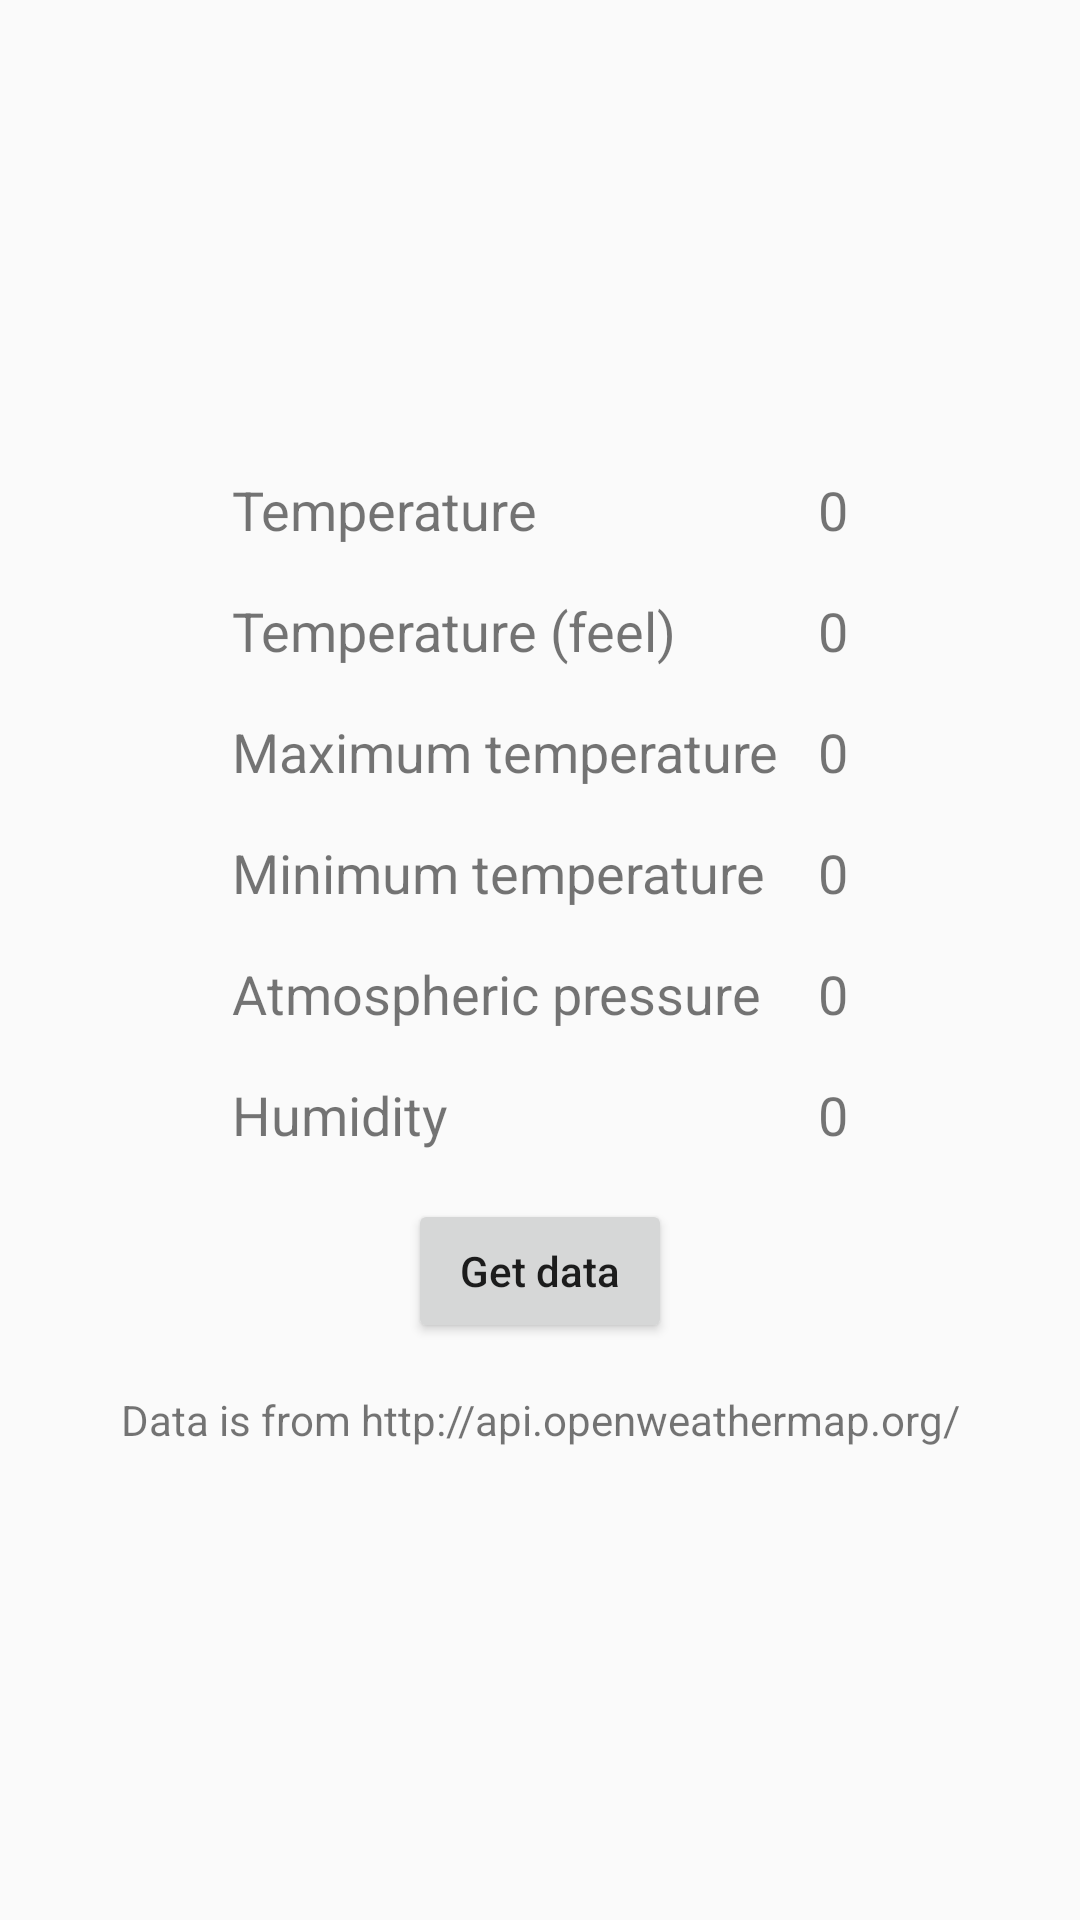

Here is an Android app screen rendered from its layout file. Give the layout XML and the strings, colors and styles it references.
<!-- AndroidManifest.xml: application theme AppTheme -->
<!-- res/layout/activity_gson_demo.xml -->
<?xml version="1.0" encoding="utf-8"?>
<androidx.constraintlayout.widget.ConstraintLayout xmlns:android="http://schemas.android.com/apk/res/android"
    xmlns:app="http://schemas.android.com/apk/res-auto"
    xmlns:tools="http://schemas.android.com/tools"
    android:id="@+id/linearLayout"
    android:layout_width="match_parent"
    android:layout_height="match_parent"
    tools:context=".GsonDemo">

    <TextView
        android:id="@+id/textView1_Gson"
        android:layout_width="wrap_content"
        android:layout_height="wrap_content"
        android:layout_marginBottom="16dp"
        android:text="Temperature"
        android:textSize="18sp"
        app:layout_constraintBottom_toTopOf="@+id/textView2_Gson"
        app:layout_constraintEnd_toStartOf="@+id/textView7_Gson"
        app:layout_constraintHorizontal_bias="0.5"
        app:layout_constraintHorizontal_chainStyle="spread"
        app:layout_constraintStart_toStartOf="parent"
        app:layout_constraintTop_toTopOf="parent"
        app:layout_constraintVertical_chainStyle="packed" />

    <TextView
        android:id="@+id/textView2_Gson"
        android:layout_width="wrap_content"
        android:layout_height="wrap_content"
        android:layout_marginBottom="16dp"
        android:text="Temperature (feel)"
        android:textSize="18sp"
        app:layout_constraintBottom_toTopOf="@+id/textView3_Gson"
        app:layout_constraintStart_toStartOf="@+id/textView1_Gson"
        app:layout_constraintTop_toBottomOf="@+id/textView1_Gson" />

    <TextView
        android:id="@+id/textView3_Gson"
        android:layout_width="wrap_content"
        android:layout_height="wrap_content"
        android:layout_marginBottom="16dp"
        android:text="Maximum temperature"
        android:textSize="18sp"
        app:layout_constraintBottom_toTopOf="@+id/textView4_Gson"
        app:layout_constraintStart_toStartOf="@+id/textView1_Gson"
        app:layout_constraintTop_toBottomOf="@+id/textView2_Gson" />

    <TextView
        android:id="@+id/textView4_Gson"
        android:layout_width="wrap_content"
        android:layout_height="wrap_content"
        android:layout_marginBottom="16dp"
        android:text="Minimum temperature"
        android:textSize="18sp"
        app:layout_constraintBottom_toTopOf="@+id/textView5_Gson"
        app:layout_constraintStart_toStartOf="@+id/textView1_Gson"
        app:layout_constraintTop_toBottomOf="@+id/textView3_Gson" />

    <TextView
        android:id="@+id/textView5_Gson"
        android:layout_width="wrap_content"
        android:layout_height="wrap_content"
        android:layout_marginBottom="16dp"
        android:text="Atmospheric pressure"
        android:textSize="18sp"
        app:layout_constraintBottom_toTopOf="@+id/textView6_Gson"
        app:layout_constraintStart_toStartOf="@+id/textView1_Gson"
        app:layout_constraintTop_toBottomOf="@+id/textView4_Gson" />

    <TextView
        android:id="@+id/textView6_Gson"
        android:layout_width="wrap_content"
        android:layout_height="wrap_content"
        android:layout_marginBottom="16dp"
        android:text="Humidity"
        android:textSize="18sp"
        app:layout_constraintBottom_toTopOf="@+id/button_Gson"
        app:layout_constraintStart_toStartOf="@+id/textView1_Gson"
        app:layout_constraintTop_toBottomOf="@+id/textView5_Gson" />

    <TextView
        android:id="@+id/textView7_Gson"
        android:layout_width="wrap_content"
        android:layout_height="wrap_content"
        android:paddingLeft="16dp"
        android:text="0"
        android:textAlignment="textEnd"
        android:textSize="18sp"
        app:layout_constraintEnd_toEndOf="parent"
        app:layout_constraintHorizontal_bias="0.5"
        app:layout_constraintStart_toEndOf="@+id/textView1_Gson"
        app:layout_constraintTop_toTopOf="@+id/textView1_Gson" />

    <TextView
        android:id="@+id/textView8_Gson"
        android:layout_width="wrap_content"
        android:layout_height="wrap_content"
        android:paddingLeft="16dp"
        android:text="0"
        android:textAlignment="textEnd"
        android:textSize="18sp"
        app:layout_constraintStart_toStartOf="@+id/textView7_Gson"
        app:layout_constraintTop_toTopOf="@+id/textView2_Gson" />

    <TextView
        android:id="@+id/textView9_Gson"
        android:layout_width="wrap_content"
        android:layout_height="wrap_content"
        android:paddingLeft="16dp"
        android:text="0"
        android:textAlignment="textEnd"
        android:textSize="18sp"
        app:layout_constraintStart_toStartOf="@+id/textView7_Gson"
        app:layout_constraintTop_toTopOf="@+id/textView3_Gson" />

    <TextView
        android:id="@+id/textView10_Gson"
        android:layout_width="wrap_content"
        android:layout_height="wrap_content"
        android:paddingLeft="16dp"
        android:text="0"
        android:textAlignment="textEnd"
        android:textSize="18sp"
        app:layout_constraintStart_toStartOf="@+id/textView7_Gson"
        app:layout_constraintTop_toTopOf="@+id/textView4_Gson" />

    <TextView
        android:id="@+id/textView11_Gson"
        android:layout_width="wrap_content"
        android:layout_height="wrap_content"
        android:paddingLeft="16dp"
        android:text="0"
        android:textAlignment="textEnd"
        android:textSize="18sp"
        app:layout_constraintStart_toStartOf="@+id/textView7_Gson"
        app:layout_constraintTop_toTopOf="@+id/textView5_Gson" />

    <TextView
        android:id="@+id/textView12_Gson"
        android:layout_width="wrap_content"
        android:layout_height="wrap_content"
        android:paddingLeft="16dp"
        android:text="0"
        android:textAlignment="textEnd"
        android:textSize="18sp"
        app:layout_constraintStart_toStartOf="@+id/textView7_Gson"
        app:layout_constraintTop_toTopOf="@+id/textView6_Gson" />

    <Button
        android:id="@+id/button_Gson"
        android:layout_width="wrap_content"
        android:layout_height="wrap_content"
        android:layout_marginBottom="16dp"
        android:text="Get data"
        app:layout_constraintBottom_toTopOf="@+id/textView13_Gson"
        app:layout_constraintEnd_toEndOf="parent"
        app:layout_constraintStart_toStartOf="parent"
        app:layout_constraintTop_toBottomOf="@+id/textView6_Gson" />

    <TextView
        android:id="@+id/textView13_Gson"
        android:layout_width="wrap_content"
        android:layout_height="wrap_content"
        android:text="Data is from http://api.openweathermap.org/"
        android:textAlignment="center"
        app:layout_constraintBottom_toBottomOf="parent"
        app:layout_constraintEnd_toEndOf="parent"
        app:layout_constraintStart_toStartOf="parent"
        app:layout_constraintTop_toBottomOf="@+id/button_Gson" />

</androidx.constraintlayout.widget.ConstraintLayout>
<!-- resources referenced by this layout -->
<resources>
  <style name="AppTheme" parent="Theme.AppCompat.Light.DarkActionBar">
          
          <item name="colorPrimary">@color/colorPrimary</item>
          <item name="colorPrimaryDark">@color/colorPrimaryDark</item>
          <item name="colorAccent">@color/colorAccent</item>
          
          <item name="android:textAllCaps">false</item>
      </style>
  <color name="colorPrimary">#F1B322</color>
  <color name="colorPrimaryDark">#D5990F</color>
  <color name="colorAccent">#03DAC5</color>
</resources>
